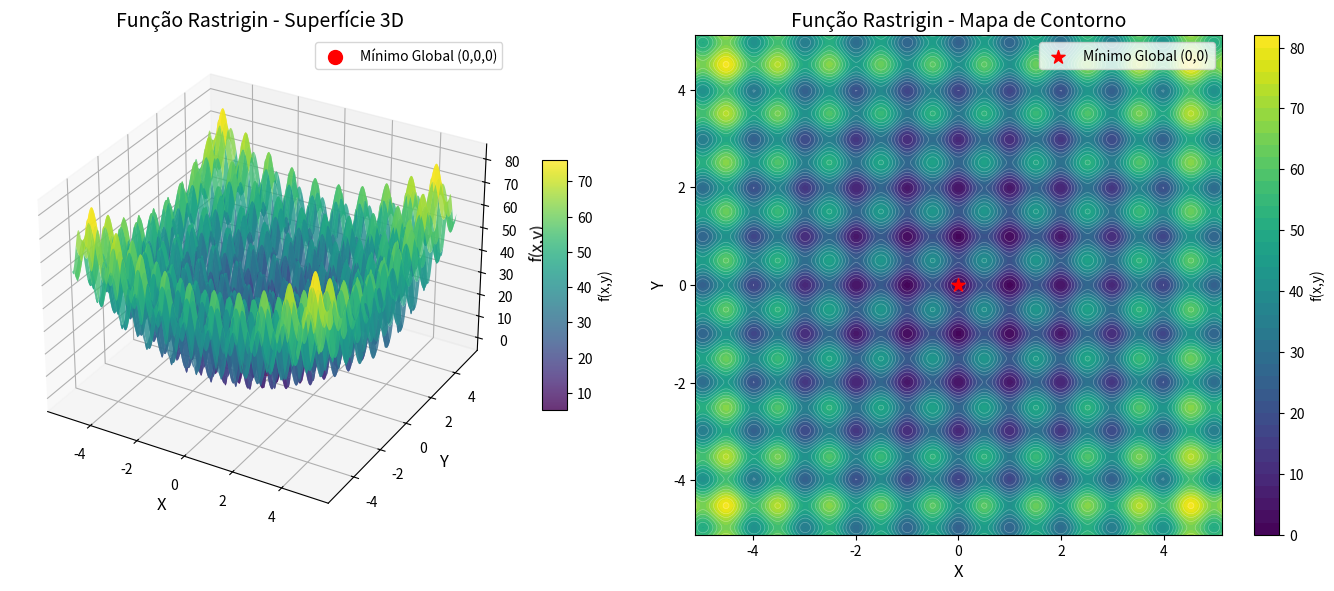
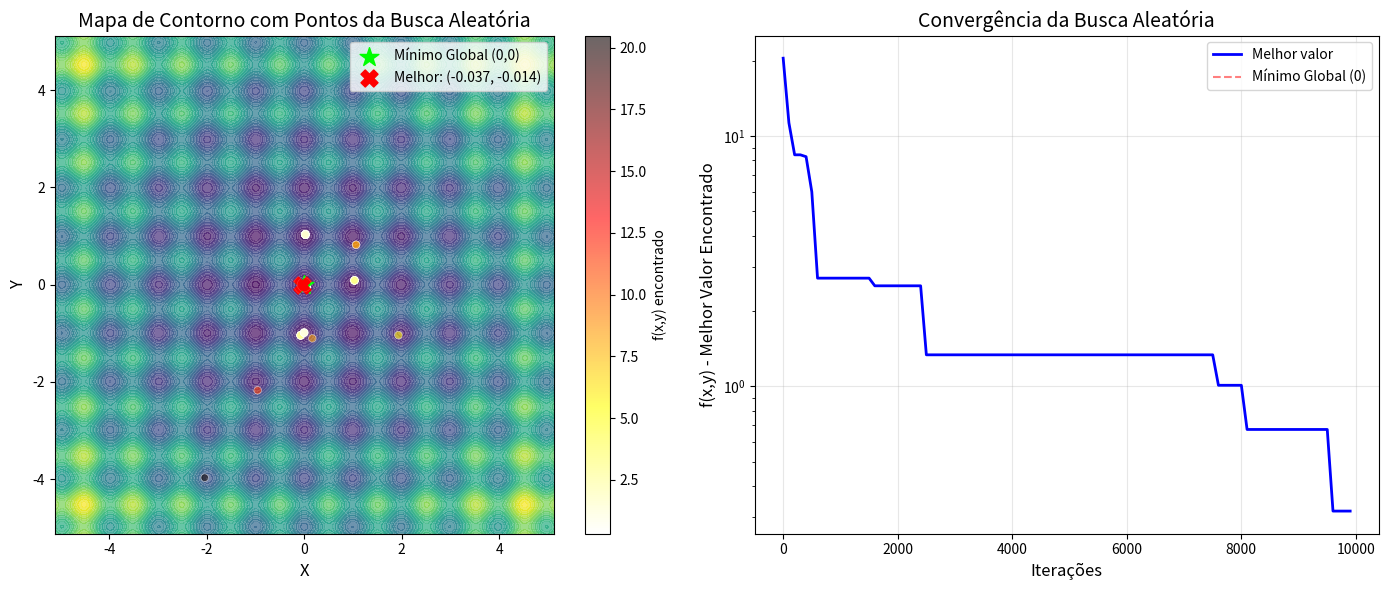
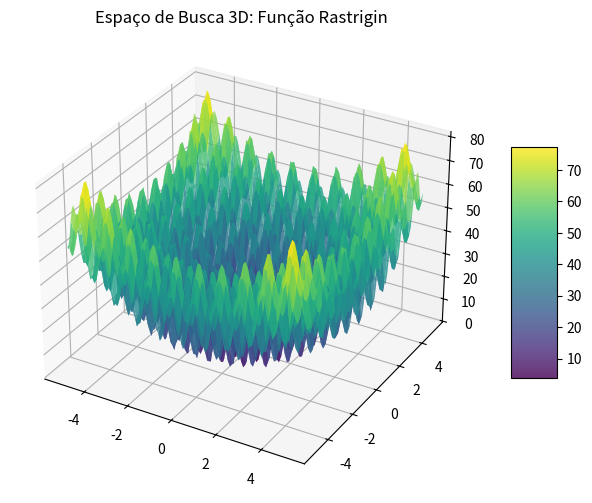
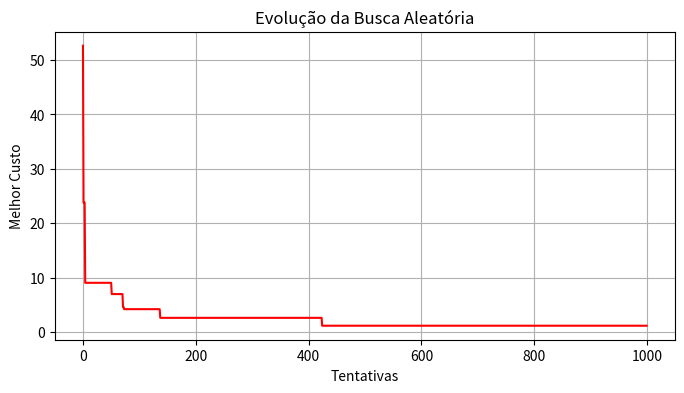

The matplotlib source for these figures, in order:
# -*- coding: utf-8 -*-
"""otimizacaodealgoritimos.ipynb

Automatically generated by Colab.

Original file is located at
    https://colab.research.google.com/drive/1xj7AbG9caQF3a-gHwfzVRTdYAnhoDKhh
"""

# ============================================================================
# DEMONSTRAÇÃO: Função Rastrigin e Busca Aleatória
# ============================================================================
#
# OBJETIVO: Demonstrar o conceito de Espaço de Busca e a limitação da
# Busca Aleatória (Monte Carlo) para encontrar o mínimo global de uma
# função com múltiplos mínimos locais.
#
# FUNÇÃO: Rastrigin 2D - benchmark clássico em otimização
#   f(x,y) = 20 + (x² - 10·cos(2π·x)) + (y² - 10·cos(2π·y))
#
# MÍNIMO GLOBAL: (x=0, y=0) com f(0,0) = 0
# ============================================================================

# Importação das bibliotecas necessárias
import numpy as np
import matplotlib.pyplot as plt
from mpl_toolkits.mplot3d import Axes3D
import random
import time

# ============================================================================
# 1. DEFINIÇÃO DA FUNÇÃO RASTRIGIN
# ============================================================================

def rastrigin_2d(x, y):
    """
    Função Rastrigin em 2 dimensões.

    A função é composta por uma constante 20 somada a termos quadráticos
    com cossenos para cada dimensão, criando múltiplos mínimos locais.

    Parâmetros:
    -----------
    x, y : float ou numpy.array
        Coordenadas a serem avaliadas

    Retorna:
    --------
    float ou numpy.array
        Valor da função em (x, y)

    Exemplo:
    --------
    >>> rastrigin_2d(0, 0)
    0.0
    >>> rastrigin_2d(1, 1)
    20 + (1 - 10·cos(2π)) + (1 - 10·cos(2π)) = 20 + (1-10) + (1-10) = 2.0
    """
    # Termo para dimensão x: x² - 10·cos(2π·x)
    termo_x = x**2 - 10 * np.cos(2 * np.pi * x)

    # Termo para dimensão y: y² - 10·cos(2π·y)
    termo_y = y**2 - 10 * np.cos(2 * np.pi * y)

    # Constante 20 + soma dos termos
    return 20 + termo_x + termo_y


# ============================================================================
# 2. VISUALIZAÇÃO DA FUNÇÃO RASTRIGIN
# ============================================================================

def visualizar_rastrigin():
    """
    Cria visualizações 2D e 3D da função Rastrigin para entender
    sua complexidade e a presença de múltiplos mínimos locais.
    """

    print("\n" + "=" * 70)
    print("VISUALIZAÇÃO DA FUNÇÃO RASTRIGIN")
    print("=" * 70)

    # Cria um grid de pontos no intervalo [-5.12, 5.12]
    # Este é o domínio tradicional da função Rastrigin
    x = np.linspace(-5.12, 5.12, 300)
    y = np.linspace(-5.12, 5.12, 300)
    X, Y = np.meshgrid(x, y)
    Z = rastrigin_2d(X, Y)

    # ---- Figura 1: Visualização 3D ----
    fig1 = plt.figure(figsize=(14, 6))

    ax1 = fig1.add_subplot(121, projection='3d')
    surf = ax1.plot_surface(X, Y, Z, cmap='viridis', alpha=0.8,
                            linewidth=0, antialiased=True)
    ax1.set_xlabel('X', fontsize=12)
    ax1.set_ylabel('Y', fontsize=12)
    ax1.set_zlabel('f(x,y)', fontsize=12)
    ax1.set_title('Função Rastrigin - Superfície 3D', fontsize=14)
    fig1.colorbar(surf, ax=ax1, shrink=0.5, aspect=10, label='f(x,y)')

    # Marca o mínimo global
    ax1.scatter([0], [0], [0], color='red', s=100,
                label='Mínimo Global (0,0,0)')
    ax1.legend()

    # ---- Figura 2: Mapa de Contorno ----
    ax2 = fig1.add_subplot(122)
    contour = ax2.contourf(X, Y, Z, levels=50, cmap='viridis')
    ax2.contour(X, Y, Z, levels=20, colors='white', alpha=0.3, linewidths=0.5)
    ax2.set_xlabel('X', fontsize=12)
    ax2.set_ylabel('Y', fontsize=12)
    ax2.set_title('Função Rastrigin - Mapa de Contorno', fontsize=14)
    fig1.colorbar(contour, ax=ax2, label='f(x,y)')

    # Marca o mínimo global
    ax2.scatter([0], [0], color='red', s=100, marker='*',
                label='Mínimo Global (0,0)')
    ax2.legend()

    plt.tight_layout()
    plt.show()

    # ---- Análise descritiva ----
    print("\nANÁLISE DA FUNÇÃO RASTRIGIN:")
    print("-" * 50)
    print("• A função possui MÚLTIPLOS MÍNIMOS LOCAIS (vales) espalhados")
    print("  por todo o domínio [-5.12, 5.12]")
    print("• Apenas UM MÍNIMO GLOBAL em (0, 0) com f(0,0) = 0")
    print("• A função é 'acidentada' e desafiadora para métodos simples")
    print("• O domínio [-5.12, 5.12] é o mais comum para benchmarks")
    print("• A complexidade aumenta com o número de dimensões")
    print("-" * 50)

    return X, Y, Z


# ============================================================================
# 3. BUSCA ALEATÓRIA (MONTE CARLO)
# ============================================================================

def busca_aleatoria_rastrigin(iteracoes=10000, dominio=(-5.12, 5.12)):
    """
    Implementa a Busca Aleatória (Método de Monte Carlo) para encontrar
    o mínimo da função Rastrigin.

    Estratégia: Gera N pontos aleatórios no domínio e mantém o melhor.

    Parâmetros:
    -----------
    iteracoes : int
        Número de pontos aleatórios a testar
    dominio : tuple
        (limite_inferior, limite_superior) para ambas as dimensões

    Retorna:
    --------
    tuple (melhor_x, melhor_y, melhor_valor, historico, tempo)
    """
    inicio = time.time()

    # Inicializa com o pior caso possível
    melhor_x = None
    melhor_y = None
    melhor_valor = float('inf')

    # Histórico para visualização da convergência
    historico = []

    print(f"\nExecutando Busca Aleatória com {iteracoes} tentativas...")

    for i in range(iteracoes):
        # Gera coordenadas aleatórias no domínio
        x = random.uniform(dominio[0], dominio[1])
        y = random.uniform(dominio[0], dominio[1])

        # Avalia a função
        valor = rastrigin_2d(x, y)

        # Atualiza se encontrou um valor melhor
        if valor < melhor_valor:
            melhor_valor = valor
            melhor_x = x
            melhor_y = y

        # Guarda histórico a cada 100 iterações
        if i % 100 == 0:
            historico.append((i, melhor_valor, melhor_x, melhor_y))

    fim = time.time()
    tempo = fim - inicio

    print(f"   ✓ Melhor valor encontrado: {melhor_valor:.6f}")
    print(f"   ✓ Coordenadas: ({melhor_x:.4f}, {melhor_y:.4f})")
    print(f"   ✓ Tempo de execução: {tempo:.4f} segundos")

    return melhor_x, melhor_y, melhor_valor, historico, tempo


# ============================================================================
# 4. VISUALIZAÇÃO DOS RESULTADOS DA BUSCA
# ============================================================================

def visualizar_busca_aleatoria(X, Y, Z, melhor_x, melhor_y, melhor_valor, historico):
    """
    Visualiza os resultados da Busca Aleatória sobreposta à função Rastrigin.
    """

    fig2 = plt.figure(figsize=(14, 6))

    # ---- Subplot 1: Mapa de Contorno com pontos testados ----
    ax1 = fig2.add_subplot(121)
    contour = ax1.contourf(X, Y, Z, levels=50, cmap='viridis', alpha=0.7)
    ax1.contour(X, Y, Z, levels=20, colors='white', alpha=0.2, linewidths=0.5)

    # Plota os pontos do histórico (a cada 100 iterações)
    if historico:
        hist_x = [h[2] for h in historico]  # coordenada x
        hist_y = [h[3] for h in historico]  # coordenada y
        hist_val = [h[1] for h in historico]  # valor

        # Mapeia valores para cores
        scatter = ax1.scatter(hist_x, hist_y, c=hist_val, cmap='hot_r',
                            s=30, alpha=0.6, edgecolors='white', linewidth=0.5)
        fig2.colorbar(scatter, ax=ax1, label='f(x,y) encontrado')

    # Marca o mínimo global
    ax1.scatter([0], [0], color='lime', s=200, marker='*',
                label='Mínimo Global (0,0)')

    # Marca o melhor encontrado
    ax1.scatter([melhor_x], [melhor_y], color='red', s=150, marker='X',
                label=f'Melhor: ({melhor_x:.3f}, {melhor_y:.3f})')

    ax1.set_xlabel('X', fontsize=12)
    ax1.set_ylabel('Y', fontsize=12)
    ax1.set_title('Mapa de Contorno com Pontos da Busca Aleatória', fontsize=14)
    ax1.legend()

    # ---- Subplot 2: Convergência do melhor valor ----
    ax2 = fig2.add_subplot(122)

    if historico:
        iteracoes = [h[0] for h in historico]
        valores = [h[1] for h in historico]

        ax2.plot(iteracoes, valores, 'b-', linewidth=2, label='Melhor valor')
        ax2.axhline(y=0, color='red', linestyle='--', alpha=0.5, label='Mínimo Global (0)')
        ax2.set_xlabel('Iterações', fontsize=12)
        ax2.set_ylabel('f(x,y) - Melhor Valor Encontrado', fontsize=12)
        ax2.set_title('Convergência da Busca Aleatória', fontsize=14)
        ax2.legend()
        ax2.grid(True, alpha=0.3)
        ax2.set_yscale('log')  # Escala logarítmica para melhor visualização

    plt.tight_layout()
    plt.show()


# ============================================================================
# 5. EXPERIMENTO: COMPARAÇÃO DE DESEMPENHO
# ============================================================================

def experimento_busca_aleatoria():
    """
    Realiza experimentos com diferentes números de iterações para
    demonstrar a ineficiência da Busca Aleatória.
    """

    print("\n" + "=" * 70)
    print("EXPERIMENTO: INFLUÊNCIA DO NÚMERO DE ITERAÇÕES")
    print("=" * 70)

    # Diferentes configurações de iterações
    configs = [
        (100, "100 tentativas"),
        (1000, "1.000 tentativas"),
        (10000, "10.000 tentativas"),
        (100000, "100.000 tentativas"),
    ]

    resultados = []

    for iteracoes, label in configs:
        print(f"\nExecutando: {label}")
        x, y, valor, _, tempo = busca_aleatoria_rastrigin(iteracoes)
        resultados.append({
            'iteracoes': iteracoes,
            'label': label,
            'x': x,
            'y': y,
            'valor': valor,
            'tempo': tempo,
            'erro': valor  # mínimo global é 0, então erro = valor
        })

    # Tabela comparativa
    print("\n" + "-" * 70)
    print("TABELA COMPARATIVA")
    print("-" * 70)
    print(f"{'Método':<20} {'Valor Encontrado':<18} {'Erro':<12} {'Tempo (s)':<10}")
    print("-" * 70)

    for r in resultados:
        print(f"{r['label']:<20} {r['valor']:<18.6f} {r['erro']:<12.6f} {r['tempo']:<10.4f}")

    print("-" * 70)

    # Análise dos resultados
    print("\nANÁLISE DOS RESULTADOS:")
    print("-" * 50)
    print("• A Busca Aleatória é INEFICIENTE para encontrar o mínimo global")
    print("• Mesmo com 100.000 tentativas, o erro ainda é significativo")
    print("• O tempo de execução cresce linearmente com as iterações")
    print("• A qualidade da solução melhora lentamente (lei da potência)")
    print("• Em altas dimensões, este método é completamente inviável")
    print("-" * 50)

    return resultados


# ============================================================================
# 6. FUNÇÃO PRINCIPAL
# ============================================================================

def main():
    """
    Função principal que executa toda a demonstração.
    """

    print("=" * 70)
    print("COMPUTATIONAL INTELLIGENCE - AULA 01")
    print("DEMONSTRAÇÃO: FUNÇÃO RASTRIGIN E BUSCA ALEATÓRIA")
    print("=" * 70)

    print("""
OBJETIVO DA DEMONSTRAÇÃO:
-------------------------
1. Visualizar a complexidade da Função Rastrigin
2. Entender o conceito de mínimos locais vs. mínimo global
3. Demonstrar a ineficiência da Busca Aleatória (Monte Carlo)
4. Estabelecer a motivação para algoritmos mais sofisticados

FUNÇÃO: f(x,y) = 20 + (x² - 10·cos(2π·x)) + (y² - 10·cos(2π·y))
MÍNIMO GLOBAL: (0, 0) com f(0,0) = 0
    """)

    input("⏎ Pressione ENTER para iniciar a demonstração...")

    # Passo 1: Visualizar a função
    X, Y, Z = visualizar_rastrigin()

    input("\n⏎ Pressione ENTER para executar a Busca Aleatória...")

    # Passo 2: Executar Busca Aleatória
    melhor_x, melhor_y, melhor_valor, historico, tempo = busca_aleatoria_rastrigin(10000)

    # Passo 3: Visualizar resultados
    visualizar_busca_aleatoria(X, Y, Z, melhor_x, melhor_y, melhor_valor, historico)

    # Passo 4: Experimento comparativo
    input("\n⏎ Pressione ENTER para executar o experimento comparativo...")
    experimento_busca_aleatoria()

    # Conclusão
    print("\n" + "=" * 70)
    print(" DEMONSTRAÇÃO CONCLUÍDA!")
    print("=" * 70)

# ============================================================================
# PONTO DE ENTRADA DO PROGRAMA
# ============================================================================

if __name__ == "__main__":
    main()



#FUNÇÃO: f(x,y) = 20 + (x² - 10·cos(2π·x)) + (y² - 10·cos(2π·y))
#MÍNIMO GLOBAL: (0, 0) com f(0,0) = 0

# Importa a biblioteca NumPy para manipulação de matrizes e cálculos matemáticos vetoriais
import numpy as np

# Importa a biblioteca Matplotlib para geração de gráficos 2D e 3D
import matplotlib.pyplot as plt

# Importa o módulo time para medir a eficiência computacional e tempo de execução
import time

# Define a função objetivo Rastrigin em 2D que recebe as coordenadas x e y
def rastrigin(x, y):
    # Retorna o valor de fitness calculado pela fórmula matemática da Rastrigin
    return 20 + (x**2 - 10 * np.cos(2 * np.pi * x)) + (y**2 - 10 * np.cos(2 * np.pi * y))

# Define um intervalo discreto de 100 pontos entre -5.12 e 5.12 para o eixo X
x_range = np.linspace(-5.12, 5.12, 100)

# Define um intervalo discreto de 100 pontos entre -5.12 e 5.12 para o eixo Y
y_range = np.linspace(-5.12, 5.12, 100)

# Gera a grade bidimensional (malha de pontos) combinando todos os valores de X e Y
X, Y = np.meshgrid(x_range, y_range)

# Executa a função Rastrigin para cada par de coordenadas na malha gerada
Z = rastrigin(X, Y)

# Cria a estrutura da figura do gráfico com tamanho de 10 por 6 polegadas
fig = plt.figure(figsize=(10, 6))

# Adiciona um subgráfico tridimensional (3D) à figura criada
ax = fig.add_subplot(111, projection='3d')

# Plota a superfície 3D utilizando a paleta de cores 'viridis' e transparência 0.8
surf = ax.plot_surface(X, Y, Z, cmap='viridis', edgecolor='none', alpha=0.8)

# Adiciona a barra lateral indicando os valores de custo/fitness da função
fig.colorbar(surf, shrink=0.5, aspect=5)

# Define o título principal do gráfico
ax.set_title("Espaço de Busca 3D: Função Rastrigin")

# Exibe a janela gráfica na tela
plt.show()

# Fixa a semente de gerador de números aleatórios para permitir reprodutibilidade dos testes
np.random.seed(42)

# Define a quantidade total de amostras aleatórias que o algoritmo irá testar
NUM_TENTATIVAS = 1000

# Inicializa a variável com valor infinito para garantir que a primeira tentativa seja aceita
melhor_custo = float('inf')

# Inicializa as variáveis de melhor coordenada X e Y como nulas
melhor_x, melhor_y = None, None

# Cria uma lista vazia para armazenar o histórico do melhor resultado ao longo do tempo
historico = []

# Registra o instante de tempo de início do processo de busca
tempo_inicio = time.time()

# Loop de repetição executado NUM_TENTATIVAS vezes
for tentativa in range(NUM_TENTATIVAS):
    # Sorteia um valor aleatório contínuo entre -5.12 e 5.12 para o candidato X
    x_cand = np.random.uniform(-5.12, 5.12)

    # Sorteia um valor aleatório contínuo entre -5.12 e 5.12 para o candidato Y
    y_cand = np.random.uniform(-5.12, 5.12)

    # Avalia o candidato sorteado passando as coordenadas na função Rastrigin
    custo_atual = rastrigin(x_cand, y_cand)

    # Verifica se o custo atual obtido é menor do que o melhor custo registrado até agora
    if custo_atual < melhor_custo:
        # Atualiza o melhor custo com o novo valor mais baixo encontrado
        melhor_custo = custo_atual

        # Atualiza a melhor coordenada X registrada
        melhor_x = x_cand

        # Atualiza a melhor coordenada Y registrada
        melhor_y = y_cand

    # Adiciona o melhor custo atual à lista de histórico para acompanhamento da evolução
    historico.append(melhor_custo)

# Registra o instante de tempo de encerramento da busca
tempo_fim = time.time()

# Exibe no terminal a melhor coordenada X encontrada
print(f"Melhor X: {melhor_x:.4f}")

# Exibe no terminal a melhor coordenada Y encontrada
print(f"Melhor Y: {melhor_y:.4f}")

# Exibe no terminal o menor valor de custo (fitness) alcançado pelo algoritmo
print(f"Melhor Custo: {melhor_custo:.4f}")

# Exibe o tempo total gasto na busca em milissegundos
print(f"Tempo: {(tempo_fim - tempo_inicio)*1000:.2f} ms")

# Cria uma figura para o gráfico de linha de convergência 2D
plt.figure(figsize=(8, 4))

# Plota a linha de evolução do histórico na cor vermelha
plt.plot(historico, color='red')

# Define o título do gráfico de convergência
plt.title("Evolução da Busca Aleatória")

# Define o rótulo do eixo horizontal (tentativas)
plt.xlabel("Tentativas")

# Define o rótulo do eixo vertical (menor custo encontrado)
plt.ylabel("Melhor Custo")

# Adiciona a grade de linhas ao fundo do gráfico
plt.grid(True)

# Exibe o gráfico 2D na tela
plt.show()
